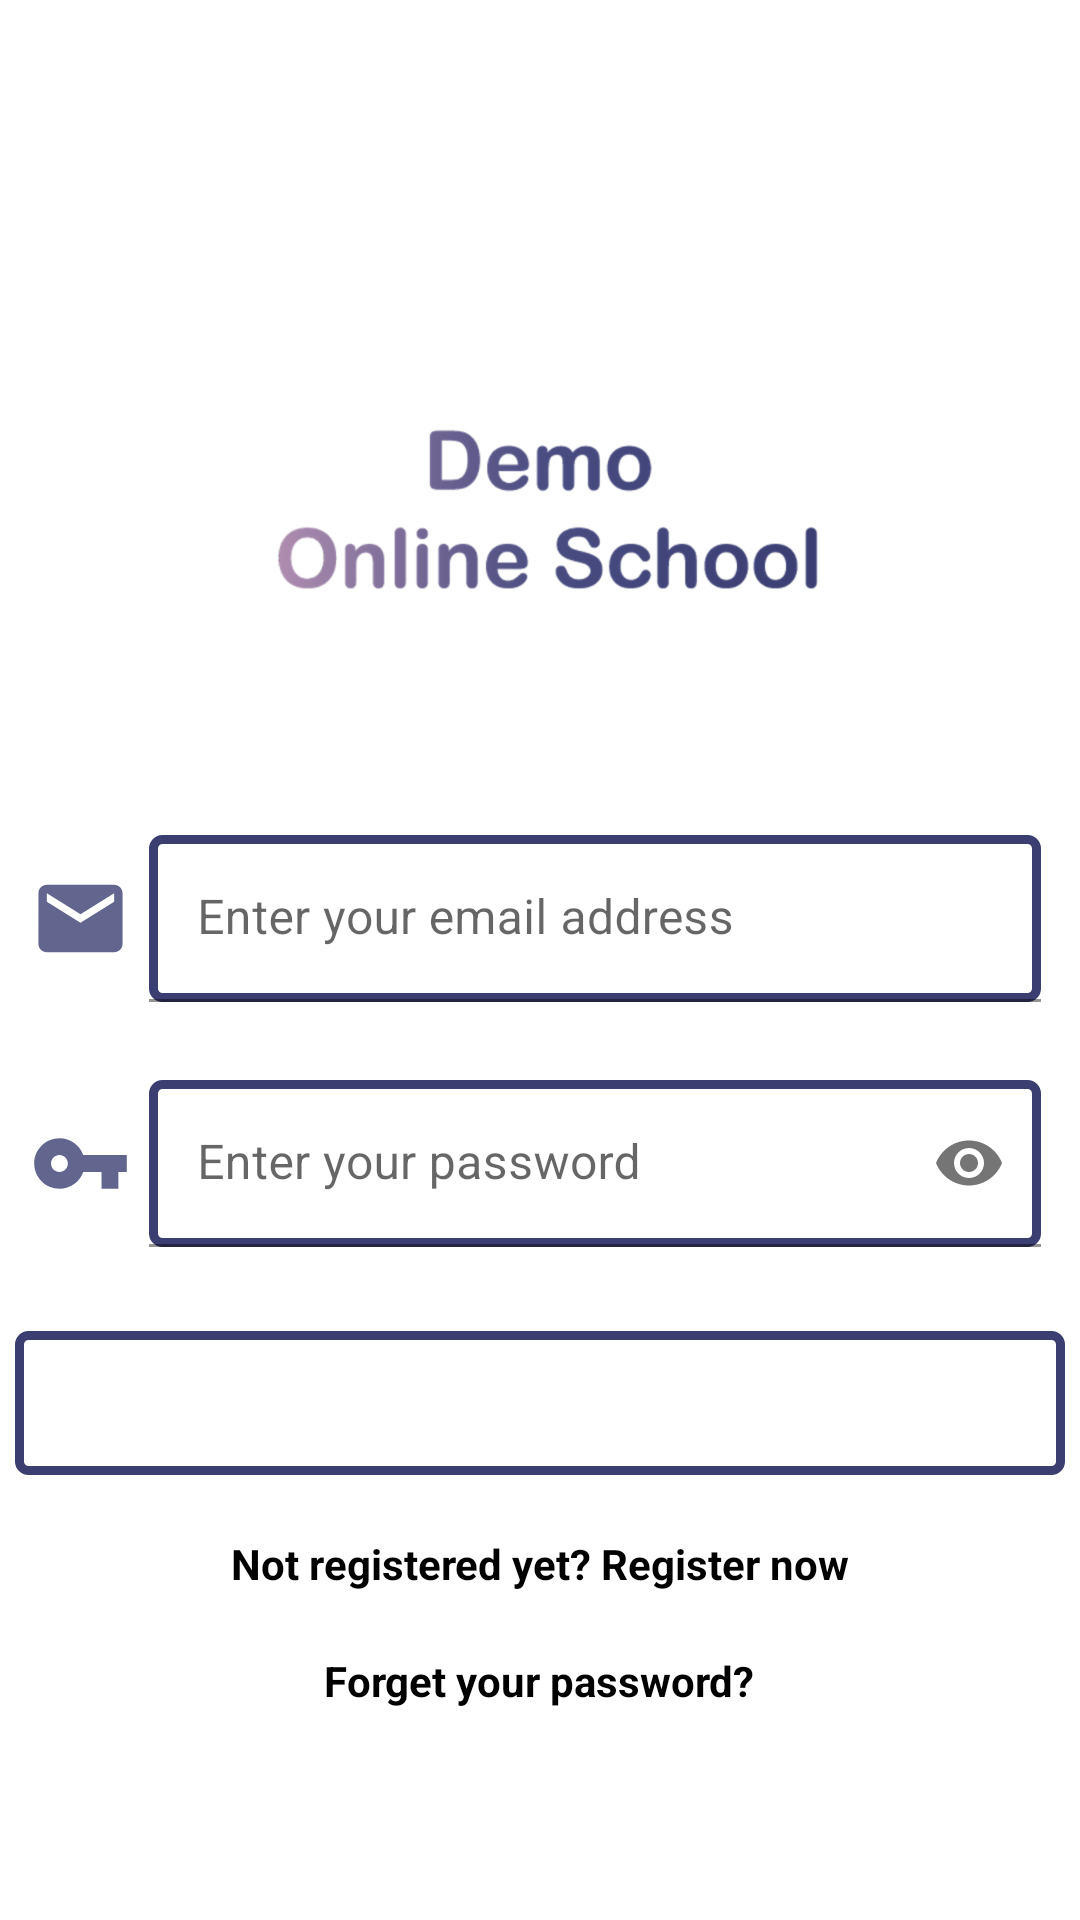

This screen was rendered from an Android layout file. Write that file and the resources it references.
<!-- AndroidManifest.xml: application theme Theme.DemoOnlineSchool -->
<!-- res/layout/activity_login.xml -->
<?xml version="1.0" encoding="utf-8"?>
<ScrollView xmlns:android="http://schemas.android.com/apk/res/android"
    xmlns:app="http://schemas.android.com/apk/res-auto"
    xmlns:tools="http://schemas.android.com/tools"
    android:layout_width="match_parent"
    android:layout_height="match_parent"
    android:background="@color/white"
    tools:context=".Authentication.LoginActivity">

    <LinearLayout
        android:layout_width="match_parent"
        android:layout_height="wrap_content"
        android:layout_gravity="center"
        android:background="@color/white"
        android:gravity="center"
        android:orientation="vertical">

        <ImageView
            android:id="@+id/logo"
            android:layout_width="250dp"
            android:layout_height="200dp"
            android:contentDescription="@string/todo"
            android:src="@drawable/logo" />

        <LinearLayout
            android:layout_width="match_parent"
            android:layout_height="wrap_content"
            android:layout_marginLeft="5dp"
            android:layout_marginRight="5dp"
            android:background="@color/white"
            android:orientation="horizontal"
            android:padding="5dp"
            android:weightSum="5">

            <ImageView
                android:layout_width="0dp"
                android:layout_height="match_parent"
                android:layout_marginEnd="3dp"
                android:layout_weight="0.5"
                android:src="@drawable/email" />


            <com.google.android.material.textfield.TextInputLayout
                android:layout_width="0dp"
                android:layout_height="wrap_content"
                android:layout_weight="4.5"
                android:padding="3dp"
                android:textAlignment="textStart"
                android:textColor="@color/black">

                <EditText
                    android:id="@+id/loginEmailID"
                    android:layout_width="match_parent"
                    android:layout_height="match_parent"
                    android:background="@drawable/edittext_bg"
                    android:hint="@string/email"
                    android:inputType="textEmailAddress"
                    android:textAlignment="textStart"
                    android:textColor="@color/black"
                    tools:ignore="RtlCompat" />

            </com.google.android.material.textfield.TextInputLayout>

        </LinearLayout>

        <LinearLayout
            android:layout_width="match_parent"
            android:layout_height="wrap_content"
            android:layout_marginLeft="5dp"
            android:layout_marginTop="10dp"
            android:layout_marginRight="5dp"
            android:background="@color/white"
            android:orientation="horizontal"
            android:padding="5dp"
            android:weightSum="5">

            <ImageView
                android:layout_width="0dp"
                android:layout_height="match_parent"
                android:layout_marginEnd="3dp"
                android:layout_weight="0.5"
                android:src="@drawable/password" />

            <com.google.android.material.textfield.TextInputLayout
                android:layout_width="0dp"
                android:layout_height="wrap_content"
                android:layout_weight="4.5"
                android:padding="3dp"
                android:textAlignment="textStart"
                android:textColor="@color/black"
                app:passwordToggleEnabled="true">

                <EditText
                    android:id="@+id/loginPasswordID"
                    android:layout_width="match_parent"
                    android:layout_height="match_parent"
                    android:background="@drawable/edittext_bg"
                    android:hint="@string/password"
                    android:inputType="textPassword"
                    android:textAlignment="textStart"
                    android:textColor="@color/black"
                    tools:ignore="RtlCompat" />

            </com.google.android.material.textfield.TextInputLayout>

        </LinearLayout>

        <Button
            android:id="@+id/loginActivityLoginButtonID"
            android:layout_width="match_parent"
            android:layout_height="wrap_content"
            android:layout_marginLeft="5dp"
            android:layout_marginTop="20dp"
            android:layout_marginRight="5dp"
            android:background="@drawable/button_bg"
            android:text="@string/log_in"
            android:textColor="@color/white" />

        <TextView
            android:id="@+id/loginActivityRegisterTextID"
            android:layout_width="wrap_content"
            android:layout_height="wrap_content"
            android:layout_marginTop="20dp"
            android:text="@string/no_account"
            android:textColor="@color/black"
            android:textStyle="bold" />

        <TextView
            android:id="@+id/loginActivityResetPasswordID"
            android:layout_width="wrap_content"
            android:layout_height="wrap_content"
            android:layout_marginTop="20dp"
            android:text="@string/forget_password_text"
            android:textColor="@color/black"
            android:textStyle="bold" />

    </LinearLayout>

</ScrollView>
<!-- resources referenced by this layout -->
<resources>
  <color name="black">#FF000000</color>
  <color name="white">#FFFFFFFF</color>
  <!-- drawable button_bg (drawable) -->
  <?xml version="1.0" encoding="utf-8"?>
  <shape xmlns:android="http://schemas.android.com/apk/res/android"
      android:shape="rectangle">
  
      <corners android:radius="3dp" />
  
      <stroke
          android:width="3dp"
          android:color="@color/comb_1" />
  
  </shape>
  <!-- drawable edittext_bg (drawable) -->
  <?xml version="1.0" encoding="utf-8"?>
  <shape xmlns:android="http://schemas.android.com/apk/res/android"
      android:shape="rectangle">
      <corners android:radius="3dp" />
      <solid android:color="#FFFFFF" />
      <stroke
          android:width="3dp"
          android:color="@color/comb_1" />
  
  </shape>
  <!-- drawable email (drawable-anydpi) -->
  <vector xmlns:android="http://schemas.android.com/apk/res/android"
      android:width="24dp"
      android:height="24dp"
      android:viewportWidth="24"
      android:viewportHeight="24"
      android:tint="#3A3E71"
      android:alpha="0.8">
    <path
        android:fillColor="@android:color/white"
        android:pathData="M20,4L4,4c-1.1,0 -1.99,0.9 -1.99,2L2,18c0,1.1 0.9,2 2,2h16c1.1,0 2,-0.9 2,-2L22,6c0,-1.1 -0.9,-2 -2,-2zM20,8l-8,5 -8,-5L4,6l8,5 8,-5v2z"/>
  </vector>
  <!-- drawable logo: png bitmap (drawable-hdpi, 24521 bytes) -->
  <!-- drawable password (drawable-anydpi) -->
  <vector xmlns:android="http://schemas.android.com/apk/res/android"
      android:width="24dp"
      android:height="24dp"
      android:viewportWidth="24"
      android:viewportHeight="24"
      android:tint="#3A3E71"
      android:alpha="0.8">
    <path
        android:fillColor="@android:color/white"
        android:pathData="M12.65,10C11.83,7.67 9.61,6 7,6c-3.31,0 -6,2.69 -6,6s2.69,6 6,6c2.61,0 4.83,-1.67 5.65,-4H17v4h4v-4h2v-4H12.65zM7,14c-1.1,0 -2,-0.9 -2,-2s0.9,-2 2,-2 2,0.9 2,2 -0.9,2 -2,2z"/>
  </vector>
  <string name="email">Enter your email address</string>
  <string name="forget_password_text">Forget your password?</string>
  <string name="log_in">Log in</string>
  <string name="no_account">Not registered yet? Register now</string>
  <string name="password">Enter your password</string>
  <string name="todo">TODO</string>
  <style name="Theme.DemoOnlineSchool" parent="Theme.MaterialComponents.DayNight.NoActionBar">
          
          <item name="colorPrimary">@color/comb_2</item>
          <item name="colorPrimaryVariant">@color/comb_2_5</item>
          <item name="colorOnPrimary">@color/white</item>
          
          <item name="colorSecondary">@color/black</item>
          <item name="colorSecondaryVariant">@color/teal_700</item>
          <item name="colorOnSecondary">@color/black</item>
          
          <item name="android:statusBarColor" tools:targetApi="l">?attr/colorPrimaryVariant</item>
          
      </style>
  <color name="comb_1">#3A3E71</color>
  <color name="comb_2">#484C7F</color>
  <color name="comb_2_5">#A6484C7F</color>
  <color name="teal_700">#FF018786</color>
</resources>
